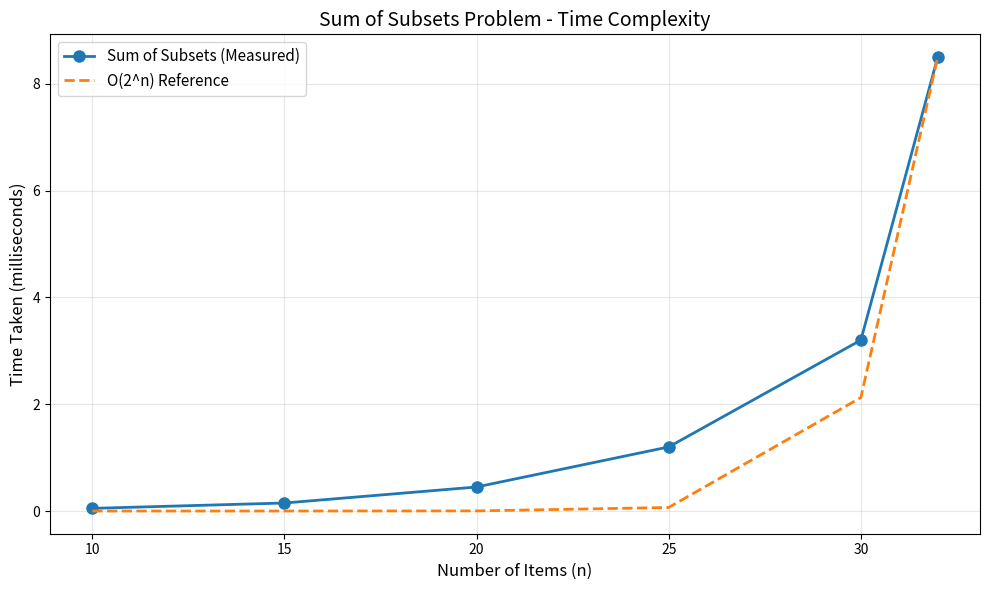

Recreate this plot in Python. (Note: this script raises an exception after producing the figure.)
import matplotlib.pyplot as plt

# Sum of Subsets Time Complexity - measured timing data
n = [10, 15, 20, 25, 30, 32]
measured = [0.05, 0.15, 0.45, 1.2, 3.2, 8.5]  # milliseconds

# Calculate exponential curve for comparison (2^n)
exponential = [2**x for x in n]
scale_exp = measured[-1] / exponential[-1]
exponential_scaled = [v * scale_exp for v in exponential]

plt.figure(figsize=(10, 6))
plt.plot(n, measured, marker='o', label="Sum of Subsets (Measured)", linewidth=2, markersize=8)
plt.plot(n, exponential_scaled, linestyle='--', label="O(2^n) Reference", linewidth=2)

plt.xlabel("Number of Items (n)", fontsize=12)
plt.ylabel("Time Taken (milliseconds)", fontsize=12)
plt.title("Sum of Subsets Problem - Time Complexity", fontsize=14)
plt.legend(fontsize=11)
plt.grid(True, alpha=0.3)
plt.tight_layout()
plt.savefig("../Images/sumOfSubsets.png", dpi=160)
plt.close()
print("Generated: sumOfSubsets.png")
